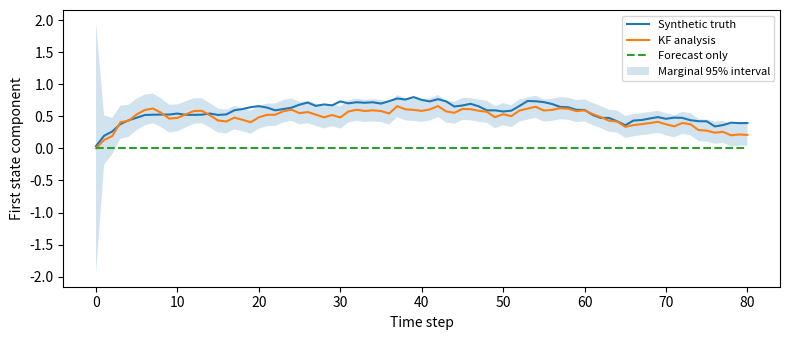

The script that saved this image:
import numpy as np
import matplotlib.pyplot as plt
rng=np.random.default_rng(11)
F=np.array([[.96,.08],[0.,.92]])
H=np.array([[1.,0.]])
Q=.002*np.eye(2)
R=np.array([[.04]])
steps=80
truth=np.zeros((steps+1,2)); truth[0]=rng.normal(0,1,2)
y=np.zeros((steps,1))
for k in range(steps):
    truth[k+1]=F@truth[k]+rng.multivariate_normal(np.zeros(2),Q)
    y[k]=H@truth[k+1]+rng.multivariate_normal(np.zeros(1),R)
def update(mean,cov,observation,H,R):
    innovation=observation-H@mean
    S=H@cov@H.T+R
    gain=np.linalg.solve(S,(cov@H.T).T).T
    J=np.eye(len(mean))-gain@H
    return mean+gain@innovation,J@cov@J.T+gain@R@gain.T,float(innovation@np.linalg.solve(S,innovation))


def filter_run(assumed_R):
    mean=np.zeros(2); cov=np.eye(2); open_loop=np.zeros(2)
    means=[mean.copy()]; covariances=[cov.copy()]; forecasts=[open_loop.copy()]; nis=[]
    for k in range(steps):
        mean=F@mean; cov=F@cov@F.T+Q
        mean,cov,diagnostic=update(mean,cov,y[k],H,assumed_R)
        open_loop=F@open_loop
        means.append(mean.copy()); covariances.append(cov.copy()); forecasts.append(open_loop.copy()); nis.append(diagnostic)
    return np.array(means),np.array(covariances),np.array(forecasts),np.array(nis)
means,covariances,forecasts,nis=filter_run(R)
print('KF state RMSE:',np.sqrt(np.mean((means[1:]-truth[1:])**2)))
print('Forecast-only state RMSE:',np.sqrt(np.mean((forecasts[1:]-truth[1:])**2)))
print('Mean normalized innovation squared:',nis.mean(),'expected near 1 over many calibrated experiments')


t=np.arange(steps+1); sd=np.sqrt(covariances[:,0,0])
fig,ax=plt.subplots(figsize=(8,3.5))
ax.plot(t,truth[:,0],label='Synthetic truth'); ax.plot(t,means[:,0],label='KF analysis')
ax.plot(t,forecasts[:,0],'--',label='Forecast only')
ax.fill_between(t,means[:,0]-1.96*sd,means[:,0]+1.96*sd,alpha=.2,label='Marginal 95% interval')
ax.set(xlabel='Time step',ylabel='First state component'); ax.legend(fontsize=8)
fig.tight_layout(); plt.show()
